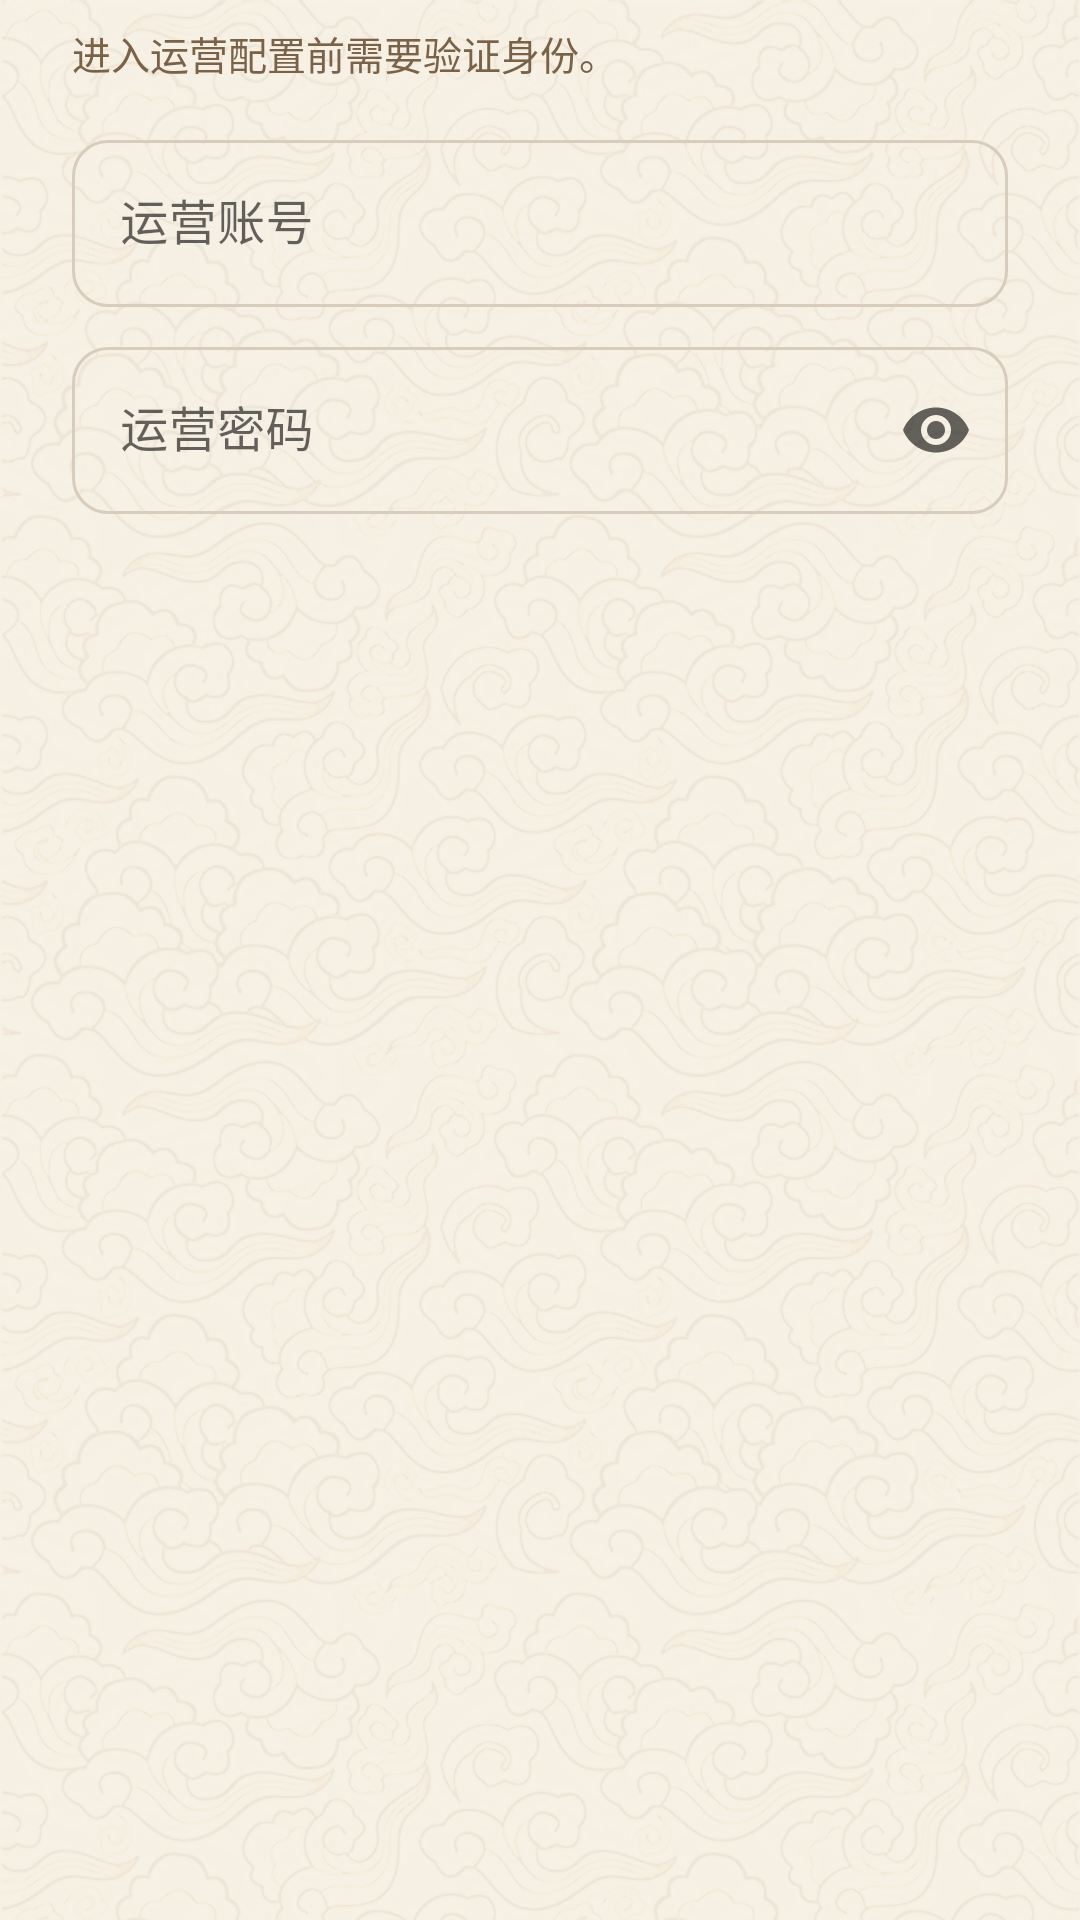

Android layout source for this screen:
<!-- AndroidManifest.xml: application theme AppTheme -->
<!-- res/layout/dialog_operator_login.xml -->
<?xml version="1.0" encoding="utf-8"?>
<LinearLayout xmlns:android="http://schemas.android.com/apk/res/android"
    xmlns:app="http://schemas.android.com/apk/res-auto"
    android:layout_width="match_parent"
    android:layout_height="wrap_content"
    android:orientation="vertical"
    android:paddingStart="24dp"
    android:paddingTop="8dp"
    android:paddingEnd="24dp"
    android:paddingBottom="4dp">

    <TextView
        android:layout_width="match_parent"
        android:layout_height="wrap_content"
        android:text="@string/operator_login_message"
        android:textColor="@color/qimu_text_secondary"
        android:textSize="13sp" />

    <com.google.android.material.textfield.TextInputLayout
        style="@style/Widget.Qimu.TextInputLayout.Outlined"
        android:layout_width="match_parent"
        android:layout_height="wrap_content"
        android:layout_marginTop="14dp"
        android:hint="@string/provisioning_username">

        <com.google.android.material.textfield.TextInputEditText
            android:id="@+id/edit_operator_username"
            android:layout_width="match_parent"
            android:layout_height="wrap_content"
            android:inputType="textNoSuggestions"
            android:singleLine="true" />
    </com.google.android.material.textfield.TextInputLayout>

    <com.google.android.material.textfield.TextInputLayout
        style="@style/Widget.Qimu.TextInputLayout.Outlined"
        android:layout_width="match_parent"
        android:layout_height="wrap_content"
        android:layout_marginTop="8dp"
        android:hint="@string/provisioning_password"
        app:endIconMode="password_toggle">

        <com.google.android.material.textfield.TextInputEditText
            android:id="@+id/edit_operator_password"
            android:layout_width="match_parent"
            android:layout_height="wrap_content"
            android:inputType="textPassword"
            android:singleLine="true" />
    </com.google.android.material.textfield.TextInputLayout>
</LinearLayout>
<!-- resources referenced by this layout -->
<resources>
  <color name="qimu_text_secondary">#7A6248</color>
  <string name="operator_login_message">进入运营配置前需要验证身份。</string>
  <string name="provisioning_password">运营密码</string>
  <string name="provisioning_username">运营账号</string>
  <style name="Widget.Qimu.TextInputLayout.Outlined" parent="Widget.MaterialComponents.TextInputLayout.OutlinedBox">
          <item name="boxCornerRadiusTopStart">12dp</item>
          <item name="boxCornerRadiusTopEnd">12dp</item>
          <item name="boxCornerRadiusBottomStart">12dp</item>
          <item name="boxCornerRadiusBottomEnd">12dp</item>
          <item name="boxStrokeWidth">1dp</item>
          <item name="boxStrokeWidthFocused">1.5dp</item>
          <item name="boxStrokeColor">@color/qimu_input_stroke</item>
          <item name="hintTextColor">@color/qimu_text_tertiary</item>
      </style>
  <style name="AppTheme" parent="AppTheme.Base" />
  <color name="qimu_text_tertiary">#9A8872</color>
  <style name="AppTheme.Base" parent="Theme.MaterialComponents.Light.NoActionBar">
          <item name="colorPrimary">@color/qimu_brown</item>
          <item name="colorPrimaryVariant">@color/qimu_brown_dark</item>
          <item name="colorSecondary">@color/qimu_gold</item>
          <item name="colorSecondaryVariant">@color/qimu_gold_dark</item>
          <item name="android:colorAccent">@color/qimu_gold</item>
          <item name="android:windowBackground">@drawable/bg_screen_warm</item>
          <item name="android:statusBarColor">@color/qimu_app_bar</item>
          <item name="android:navigationBarColor">@color/qimu_nav_background</item>
          <item name="android:windowActionModeOverlay">true</item>
          <item name="android:windowNoTitle">true</item>
      </style>
  <color name="qimu_brown">#6B4928</color>
  <color name="qimu_brown_dark">#52351D</color>
  <color name="qimu_gold">#A8701E</color>
  <color name="qimu_gold_dark">#89570D</color>
  <!-- drawable bg_screen_warm (drawable) -->
  <?xml version="1.0" encoding="utf-8"?>
  <bitmap xmlns:android="http://schemas.android.com/apk/res/android"
      android:antialias="true"
      android:dither="true"
      android:filter="true"
      android:gravity="fill"
      android:src="@drawable/qimu_cloud_pattern" />
  <color name="qimu_app_bar">#F7F2E7</color>
  <color name="qimu_nav_background">#FCFAF4</color>
  <!-- drawable qimu_cloud_pattern: jpg bitmap (drawable-nodpi, 578193 bytes) -->
</resources>
